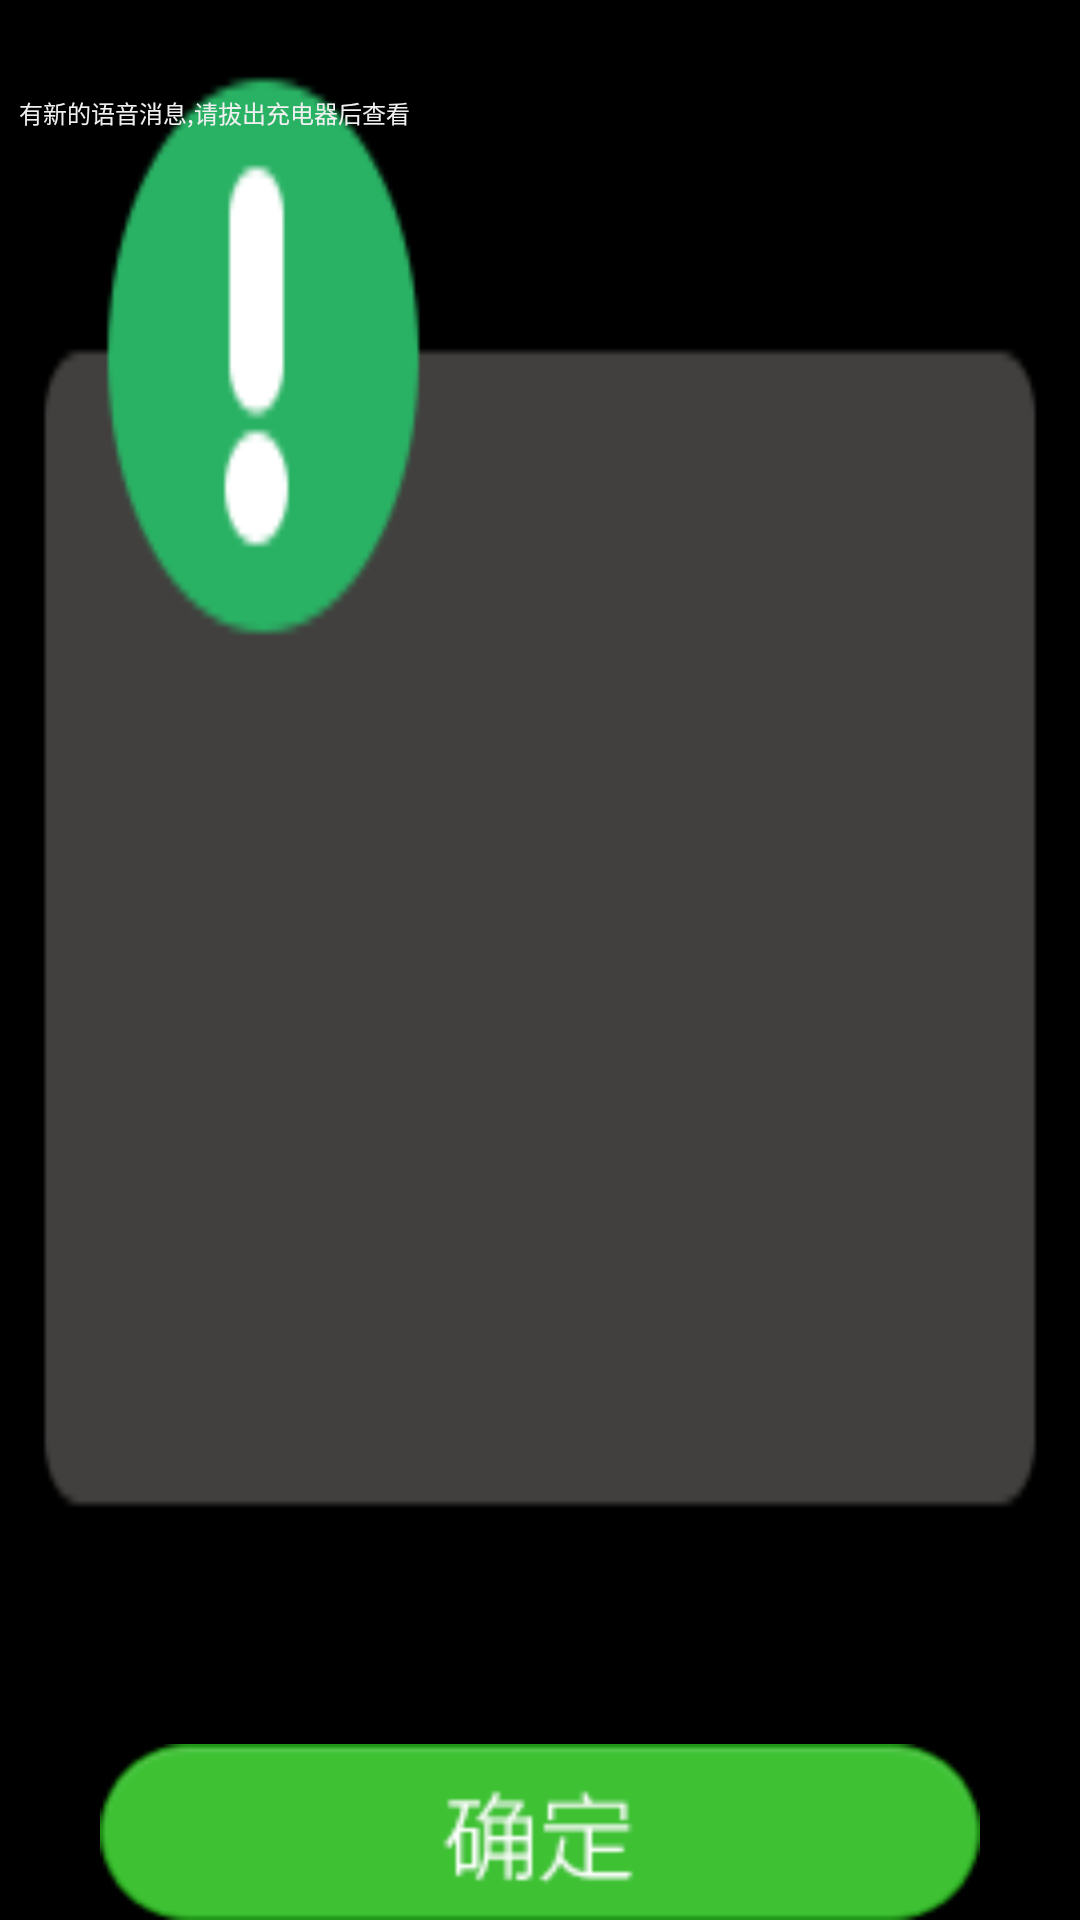

Reconstruct the res/layout file that produces this screen, plus the resources it refers to.
<!-- AndroidManifest.xml: application theme MySwapDimissTheme -->
<!-- res/layout/new_chatmsg.xml -->
<?xml version="1.0" encoding="utf-8"?>
<FrameLayout xmlns:android="http://schemas.android.com/apk/res/android"
    xmlns:tools="http://schemas.android.com/tools"
    android:layout_width="match_parent"
    android:layout_height="match_parent">
      
   <TextView
      android:id="@+id/text_result"
      android:layout_width="match_parent"
      android:layout_height="match_parent"
      android:layout_gravity="left"
      android:paddingTop="95px"
      android:paddingLeft="19px"
      android:paddingRight="19px"
      android:text="@string/new_chatmsg"
      android:background="@drawable/sim_absent_bg"
      android:gravity="left"
      android:textColor="#FFf0f0f0"
      android:textSize="24px" />

    <ImageView
        android:id="@+id/confirm"
        android:layout_width="wrap_content"
        android:layout_height="wrap_content"
	android:layout_gravity="bottom|center"
        android:background="@drawable/confirm"
	/>

</FrameLayout>
<!-- resources referenced by this layout -->
<resources>
  <!-- drawable confirm: png bitmap (drawable-ldpi, 5325 bytes) -->
  <!-- drawable sim_absent_bg: png bitmap (drawable-ldpi, 2999 bytes) -->
  <string name="new_chatmsg">有新的语音消息,请拔出充电器后查看</string>
  <style name="MySwapDimissTheme" parent="@android:style/Theme.Black.NoTitleBar.Fullscreen">
          <item name="android:windowSwipeToDismiss">true</item>
      </style>
</resources>
